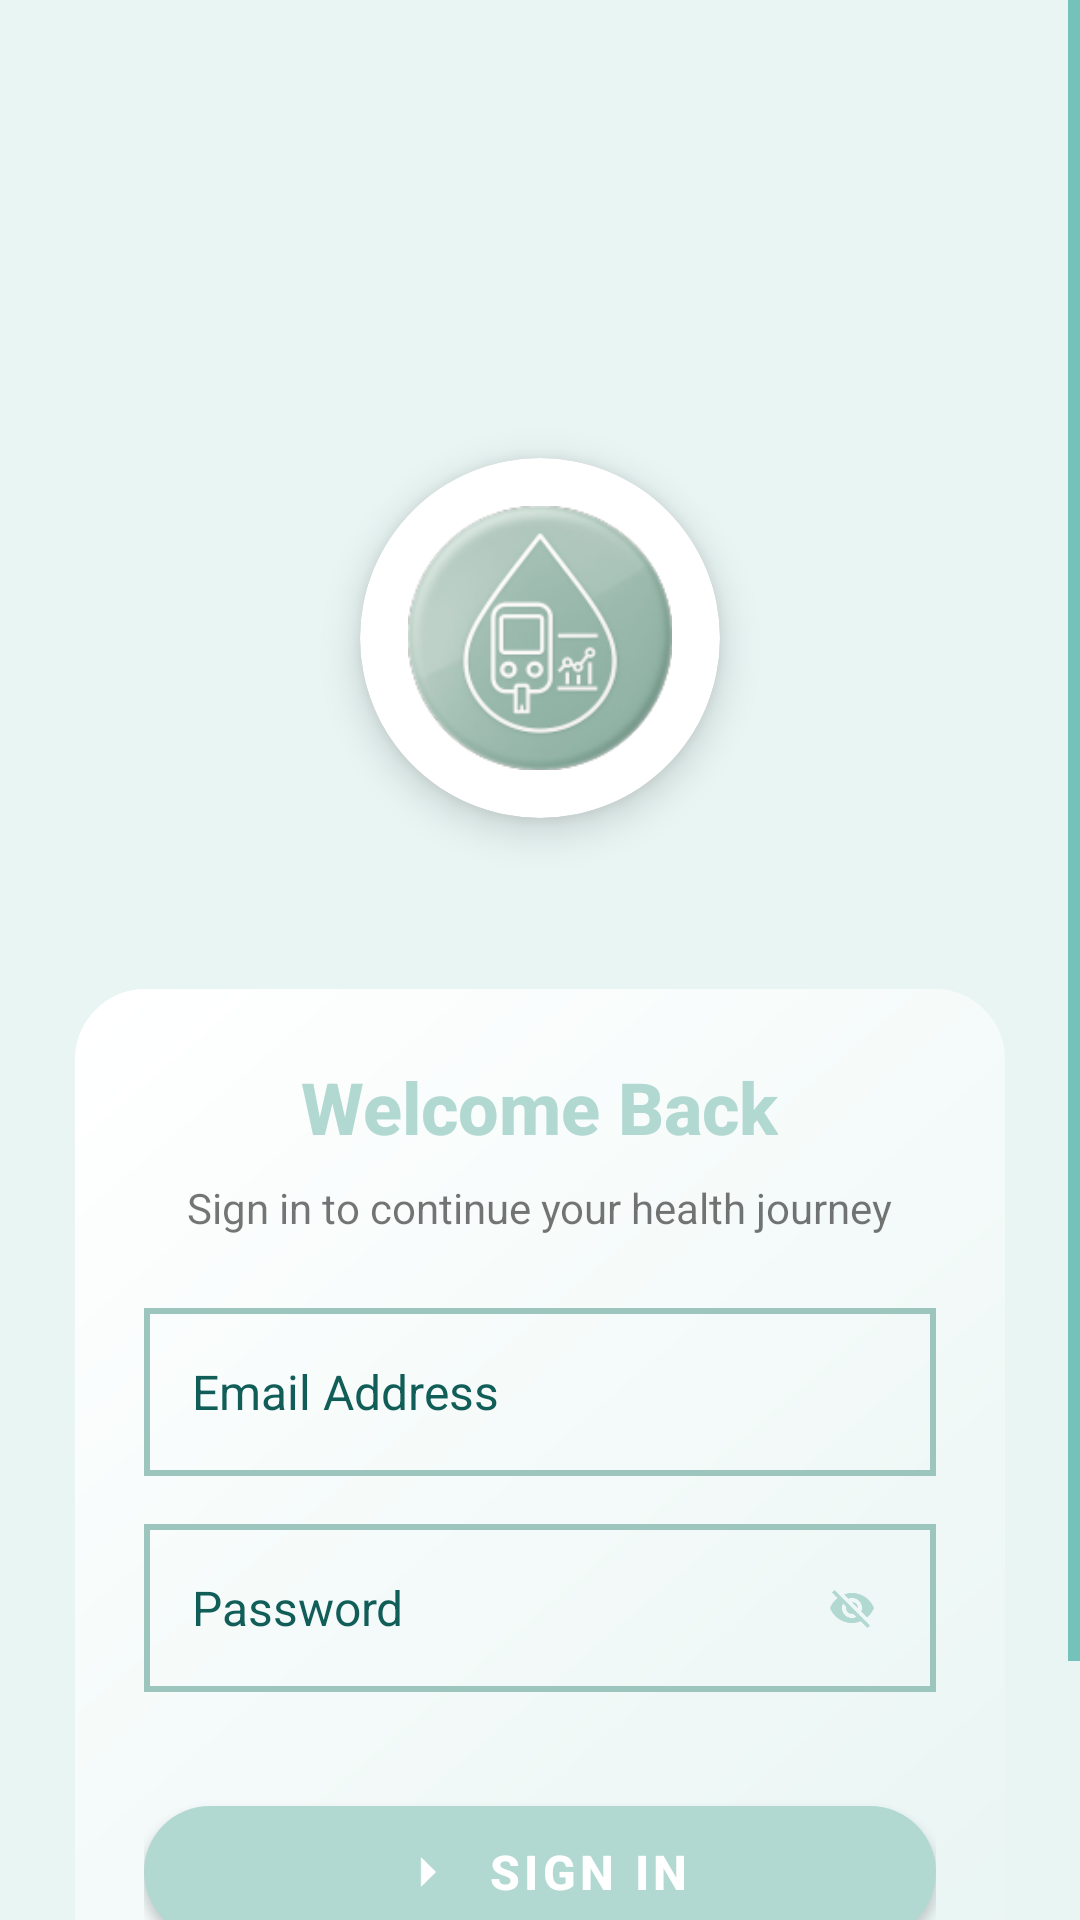

Write the Android layout XML for this screen, with the resource values it uses.
<!-- AndroidManifest.xml: activity theme Theme.Glyco -->
<!-- res/layout/activity_login.xml -->
<?xml version="1.0" encoding="utf-8"?>
<ScrollView xmlns:android="http://schemas.android.com/apk/res/android"
    xmlns:app="http://schemas.android.com/apk/res-auto"
    android:layout_width="match_parent"
    android:layout_height="match_parent"
    android:background="@color/logo_light"
    android:fillViewport="true"
    android:clipChildren="false">

        <LinearLayout
        android:layout_width="match_parent"
        android:layout_height="wrap_content"
        android:orientation="vertical"
            android:paddingLeft="24dp"
            android:paddingRight="24dp"
            android:paddingTop="40dp"
            android:paddingBottom="24dp"
        android:gravity="center"
        android:clipChildren="false"
        android:clipToPadding="false">

        
        <LinearLayout
            android:id="@+id/logo_section"
            android:layout_width="match_parent"
            android:layout_height="wrap_content"
            android:orientation="vertical"
            android:gravity="center"
            android:layout_marginTop="8dp"
            android:layout_marginBottom="32dp"
            android:clipChildren="false"
            android:clipToPadding="false">

            
            <TextView
                android:id="@+id/tv_app_name"
                android:layout_width="wrap_content"
                android:layout_height="wrap_content"
                android:text="@string/app_name"
                android:textSize="32sp"
                android:textStyle="bold"
                android:textColor="@color/logo_primary"
                android:layout_marginBottom="8dp"
                android:fontFamily="sans-serif-medium"
                android:alpha="0"
                android:visibility="visible" />

            
            <TextView
                android:id="@+id/tv_tagline"
                android:layout_width="wrap_content"
                android:layout_height="wrap_content"
                android:text="@string/app_tagline"
                android:textSize="16sp"
                android:textColor="@color/logo_text_secondary"
                android:layout_marginBottom="32dp"
                android:fontFamily="sans-serif"
                android:alpha="0"
                android:visibility="visible" />

            
            <com.google.android.material.card.MaterialCardView
                android:id="@+id/logo_container"
                android:layout_width="120dp"
                android:layout_height="120dp"
                android:layout_marginBottom="24dp"
                app:cardBackgroundColor="@color/white"
                app:cardCornerRadius="60dp"
                app:cardElevation="8dp">

                <ImageView
                    android:id="@+id/logo_image"
                    android:layout_width="match_parent"
                    android:layout_height="match_parent"
                    android:src="@mipmap/ic_launcher"
                    android:scaleType="centerCrop"
                    android:padding="16dp" />

            </com.google.android.material.card.MaterialCardView>


        </LinearLayout>

        
        <LinearLayout
            android:id="@+id/login_form_container"
            android:layout_width="match_parent"
            android:layout_height="wrap_content"
            android:orientation="vertical"
            android:layout_marginBottom="24dp"
            android:background="@drawable/login_form_background"
            android:padding="24dp"
            android:elevation="8dp">

            
            <TextView
                android:layout_width="wrap_content"
                android:layout_height="wrap_content"
                android:text="Welcome Back"
                android:textSize="24sp"
                android:textStyle="bold"
                android:textColor="@color/logo_primary"
                android:layout_gravity="center"
                android:layout_marginBottom="8dp"
                android:fontFamily="sans-serif-medium" />

            <TextView
                android:layout_width="wrap_content"
                android:layout_height="wrap_content"
                android:text="Sign in to continue your health journey"
                android:textSize="14sp"
                android:textColor="@color/logo_text_secondary"
                android:layout_gravity="center"
                android:layout_marginBottom="24dp"
                android:fontFamily="sans-serif" />

            
            <EditText
                android:id="@+id/et_email"
                android:layout_width="match_parent"
                android:layout_height="56dp"
                android:layout_marginBottom="16dp"
                android:inputType="textEmailAddress"
                android:autofillHints="email"
                android:maxLines="1"
                android:textSize="16sp"
                android:textColor="@color/teal_800"
                android:textColorHint="@color/logo_text_secondary"
                android:hint="Email Address"
                android:background="@drawable/bottom_border_input"
                android:padding="16dp"
                android:fontFamily="sans-serif" />

            
            <LinearLayout
                android:layout_width="match_parent"
                android:layout_height="56dp"
                android:orientation="horizontal"
                android:layout_marginBottom="32dp"
                android:background="@drawable/bottom_border_input"
                android:gravity="center_vertical"
                android:padding="16dp">

                <EditText
                    android:id="@+id/et_password"
                    android:layout_width="0dp"
                    android:layout_height="match_parent"
                    android:layout_weight="1"
                    android:inputType="textPassword"
                    android:autofillHints="password"
                    android:maxLines="1"
                    android:textSize="16sp"
                    android:textColor="@color/teal_800"
                    android:textColorHint="@color/logo_text_secondary"
                    android:hint="Password"
                    android:background="@android:color/transparent"
                    android:fontFamily="sans-serif" />

                <ImageView
                    android:id="@+id/iv_password_toggle"
                    android:layout_width="24dp"
                    android:layout_height="24dp"
                    android:src="@drawable/ic_visibility_off"
                    android:contentDescription="Toggle password visibility"
                    android:padding="4dp"
                    android:background="?attr/selectableItemBackgroundBorderless"
                    android:tint="@color/logo_primary" />

            </LinearLayout>

            
            <com.google.android.material.button.MaterialButton
                android:id="@+id/btn_login"
                android:layout_width="match_parent"
                android:layout_height="56dp"
                android:text="Sign In"
                android:textSize="16sp"
                android:textStyle="bold"
                android:textColor="@color/white"
                app:backgroundTint="@color/logo_primary"
                app:cornerRadius="28dp"
                app:rippleColor="@color/logo_light"
                app:icon="@drawable/ic_arrow_right"
                app:iconGravity="textStart"
                app:iconPadding="8dp"
                app:iconTint="@color/white"
                android:layout_marginBottom="16dp"
                android:elevation="4dp" />

            
            <ProgressBar
                android:id="@+id/progress_bar"
                android:layout_width="wrap_content"
                android:layout_height="wrap_content"
                android:layout_gravity="center"
                android:visibility="gone"
                android:indeterminateTint="@color/logo_primary" />

        </LinearLayout>

    </LinearLayout>
</ScrollView>
<!-- resources referenced by this layout -->
<resources>
  <color name="logo_light">#E8F5F3</color>
  <color name="logo_primary">#B2D8D2</color>
  <color name="teal_800">#115E59</color>
  <color name="white">#FFFFFFFF</color>
  <!-- drawable bottom_border_input (drawable) -->
  <?xml version="1.0" encoding="utf-8"?>
  <layer-list xmlns:android="http://schemas.android.com/apk/res/android">
      
      <item android:bottom="0dp">
          <shape android:shape="rectangle">
              <solid android:color="@android:color/transparent" />
              <stroke android:width="1dp" android:color="@color/logo_secondary" />
          </shape>
      </item>
      
      <item android:state_focused="true" android:bottom="0dp">
          <shape android:shape="rectangle">
              <solid android:color="@android:color/transparent" />
              <stroke android:width="2dp" android:color="@color/logo_accent" />
          </shape>
      </item>
  </layer-list>
  <!-- drawable ic_arrow_right (drawable) -->
  <?xml version="1.0" encoding="utf-8"?>
  <vector xmlns:android="http://schemas.android.com/apk/res/android"
      android:width="24dp"
      android:height="24dp"
      android:viewportWidth="24"
      android:viewportHeight="24">
      <path
          android:fillColor="@color/white"
          android:pathData="M10,17l5,-5 -5,-5v10z"/>
  </vector>
  <!-- drawable ic_visibility_off (drawable) -->
  <?xml version="1.0" encoding="utf-8"?>
  <vector xmlns:android="http://schemas.android.com/apk/res/android"
      android:width="24dp"
      android:height="24dp"
      android:viewportWidth="24"
      android:viewportHeight="24"
      android:tint="?attr/colorOnSurface">
    <path
        android:fillColor="@android:color/white"
        android:pathData="M12,7c2.76,0 5,2.24 5,5 0,0.65 -0.13,1.26 -0.36,1.83l2.92,2.92c1.51,-1.26 2.7,-2.89 3.43,-4.75 -1.73,-4.39 -6,-7.5 -11,-7.5 -1.4,0 -2.74,0.25 -3.98,0.7l2.16,2.16C10.74,7.13 11.35,7 12,7zM2,4.27l2.28,2.28 0.46,0.46C3.08,8.3 1.78,10.02 1,12c1.73,4.39 6,7.5 11,7.5 1.55,0 3.03,-0.3 4.38,-0.84l0.42,0.42L19.73,22 21,20.73 3.27,3 2,4.27zM7.53,9.8l1.55,1.55c-0.05,0.21 -0.08,0.43 -0.08,0.65 0,1.66 1.34,3 3,3 0.22,0 0.44,-0.03 0.65,-0.08l1.55,1.55c-0.67,0.33 -1.41,0.53 -2.2,0.53 -2.76,0 -5,-2.24 -5,-5 0,-0.79 0.2,-1.53 0.53,-2.2zM11.84,9.02l3.15,3.15 0.02,-0.16c0,-1.66 -1.34,-3 -3,-3l-0.17,0.01z"/>
  </vector>
  <!-- drawable login_form_background (drawable) -->
  <?xml version="1.0" encoding="utf-8"?>
  <shape xmlns:android="http://schemas.android.com/apk/res/android"
      android:shape="rectangle">
      <gradient
          android:startColor="@color/logo_background"
          android:endColor="@color/white"
          android:angle="135" />
      <corners android:radius="24dp" />
      <stroke android:width="1dp" android:color="@color/logo_light" />
  </shape>
  <string name="app_name">Glyco</string>
  <string name="app_tagline">Your Health Companion</string>
  <color name="logo_secondary">#D1E7DD</color>
  <color name="logo_accent">#9CC5BD</color>
  <color name="teal_700">#0F766E</color>
  <color name="teal_600">#0D9488</color>
</resources>
